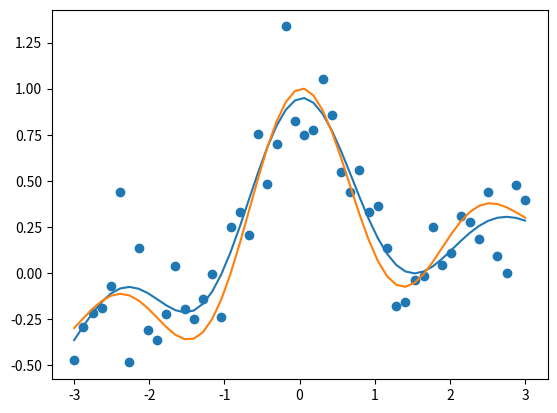

The matplotlib source for this figure:
import matplotlib.pyplot as plt
import numpy as np


# %matplotlib inline


class GaussianKernelModel:
    def __init__(self, b_width, lam):
        self.b_width = b_width
        self.theta = 0
        self.lam = lam
        self.train_x = []

    def fit(self, X, Y):
        self.train_x = X
        K = np.zeros((len(X), len(X)))
        for i in range(len(X)):
            for j in range(len(X)):
                K[i][j] = self._gaussian_kernel(X[i], X[j])
        #         K = np.array([self._gaussian_kernel(X[i], X) for i in range(len(X))])
        self.theta = self._calc_theta(K, Y)

    def predict(self, x):
        ans = []
        for i in range(len(x)):
            temp = []
            for j in range(len(self.train_x)):
                temp.append(self._gaussian_kernel(x[i], self.train_x[j]))

            ans.append(self.theta.dot(temp))
        return ans

    #         return np.array([self.theta.dot(self._gaussian_kernel(x[i], self.train_x)) for i in range(len(x))])

    def _gaussian_kernel(self, xi, xj):
        return np.exp(-((xi - xj) ** 2) / (2 * (self.b_width ** 2)))

    def _calc_theta(self, K, Y):
        dotk = K.dot(K)
        ones = self.lam * np.eye(len(self.train_x))
        plused = dotk + ones
        invs = np.linalg.inv(plused)
        return invs.dot(K).dot(Y)


def create_data(n, random=False):
    x = np.linspace(-3, 3, n)
    if random:
        np.random.shuffle(x)
    y = np.sin(np.pi * x) / (np.pi * x) + 0.1 * x + np.random.normal(0, 0.2, n)
    return x, y


def cross_validation(estimator, X, Y, split_num):
    error_all = 0
    X_split = np.array(np.split(X, split_num))
    Y_split = np.array(np.split(Y, split_num))
    for i in range(split_num):
        idx_use = np.ones(split_num, dtype=bool)
        idx_use[i] = False
        train_x = np.hstack(X_split[idx_use])
        train_y = np.hstack(Y_split[idx_use])
        test_x = X_split[i]
        test_y = Y_split[i]
        estimator.fit(train_x, train_y)
        prediction = estimator.predict(test_x)
        error_all += np.sum((test_y - prediction) ** 2)
    return error_all / split_num


def do_cross_validation(X, Y, split_num, time):
    p_h = 1000
    h_min = p_h
    err_min = 1000000
    p_lambda = 1000
    for i in range(time):
        gaussian_kernel = GaussianKernelModel(p_h, p_lambda)
        err_h = cross_validation(gaussian_kernel, X, Y, split_num)
        p_h *= 0.5
        if err_h < err_min:
            h_min = p_h
            err_min = err_h
    p_h = h_min

    err_min = 1000000
    lam_min = p_lambda
    for i in range(time):
        gaussian_kernel = GaussianKernelModel(p_h, p_lambda)
        err_l = cross_validation(gaussian_kernel, X, Y, split_num)
        p_lambda *= 0.5
        if err_l < err_min:
            lam_min = p_lambda
            err_min = err_l
    return h_min, lam_min, err_min


if __name__ == '__main__':
    n = 50
    X, Y = create_data(n, True)

    h_min, lam_min, err_min = do_cross_validation(X, Y, 5, 100)
    print(f'band_width: {h_min}')
    print(f'lambda: {lam_min}')
    print(f'error: {err_min}')
    gaussian_kernel = GaussianKernelModel(h_min, lam_min)
    X, Y = create_data(n)
    gaussian_kernel.fit(X, Y)
    ans = gaussian_kernel.predict(X)
    plt.plot(X, ans)

    # correct data
    plt.scatter(X, Y)
    plt.plot(X, np.sin(np.pi * X) / (np.pi * X) + 0.1 * X)
